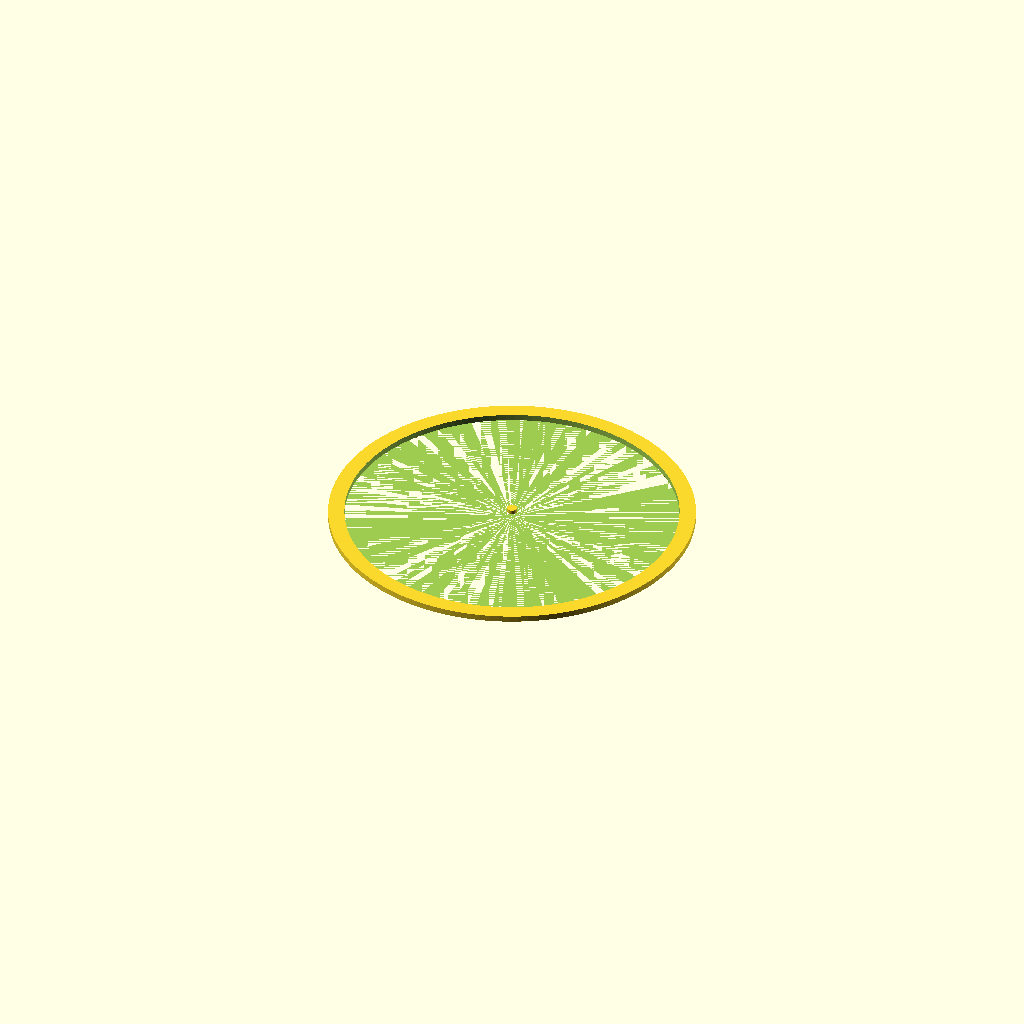
Cell 1 — every parameter at its default value.
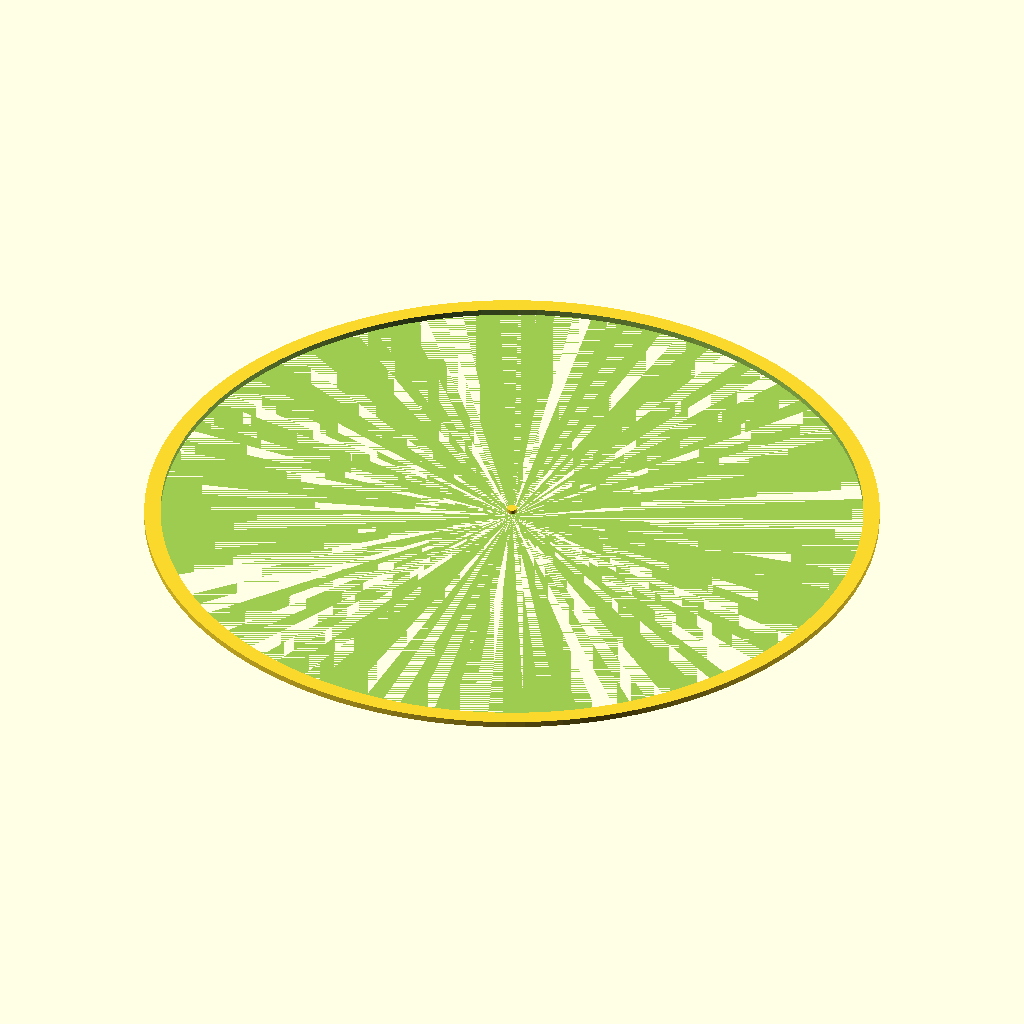
Cell 2 — radius set to 180, the other parameters unchanged.
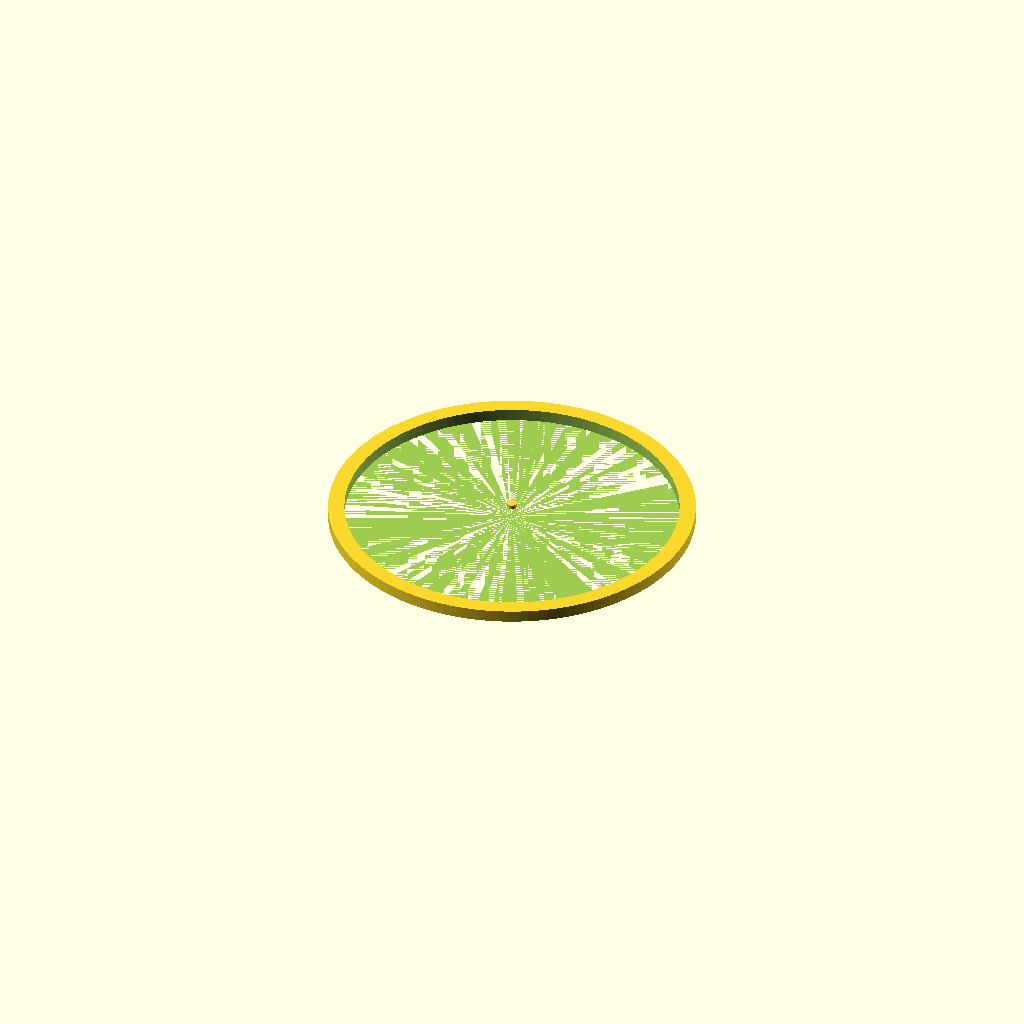
Cell 3: the same model with plate_t = 6.
All cells are drawn from one camera (rotation 55°, 0°, 25°, orthographic, colour scheme Cornfield), so only the parameter changes between them.
Source of the model, 16_oscillations_shm/pendulum_geometry_guide.scad:
/*
Title: Pendulum Geometry Guide
Folder: 16_oscillations_shm
Physics Topic: Pendulum angle and arc geometry
Difficulty: Beginner-Intermediate
Print Type: FDM, single material
Teaches: Conceptual mechanics
Use Case: Classroom manipulative
*/


use <../common/ticks.scad>;
// --------------------
// Parameters
// --------------------
radius = 90;
plate_t = 3;

module pendulum_guide(){
    difference(){
        cylinder(h=plate_t,r=radius,$fn=120);
        cylinder(h=plate_t+0.1,r=radius-8,$fn=120);
    }
    radial_ticks(radius=radius-4,spacing_deg=10,tick_len=4);
    translate([0,0,plate_t]) cylinder(h=2,d=5,$fn=24);
}
pendulum_guide();
Parameter table extracted from the source (name, type, default, range or options):
radius: number, default 90
plate_t: number, default 3
